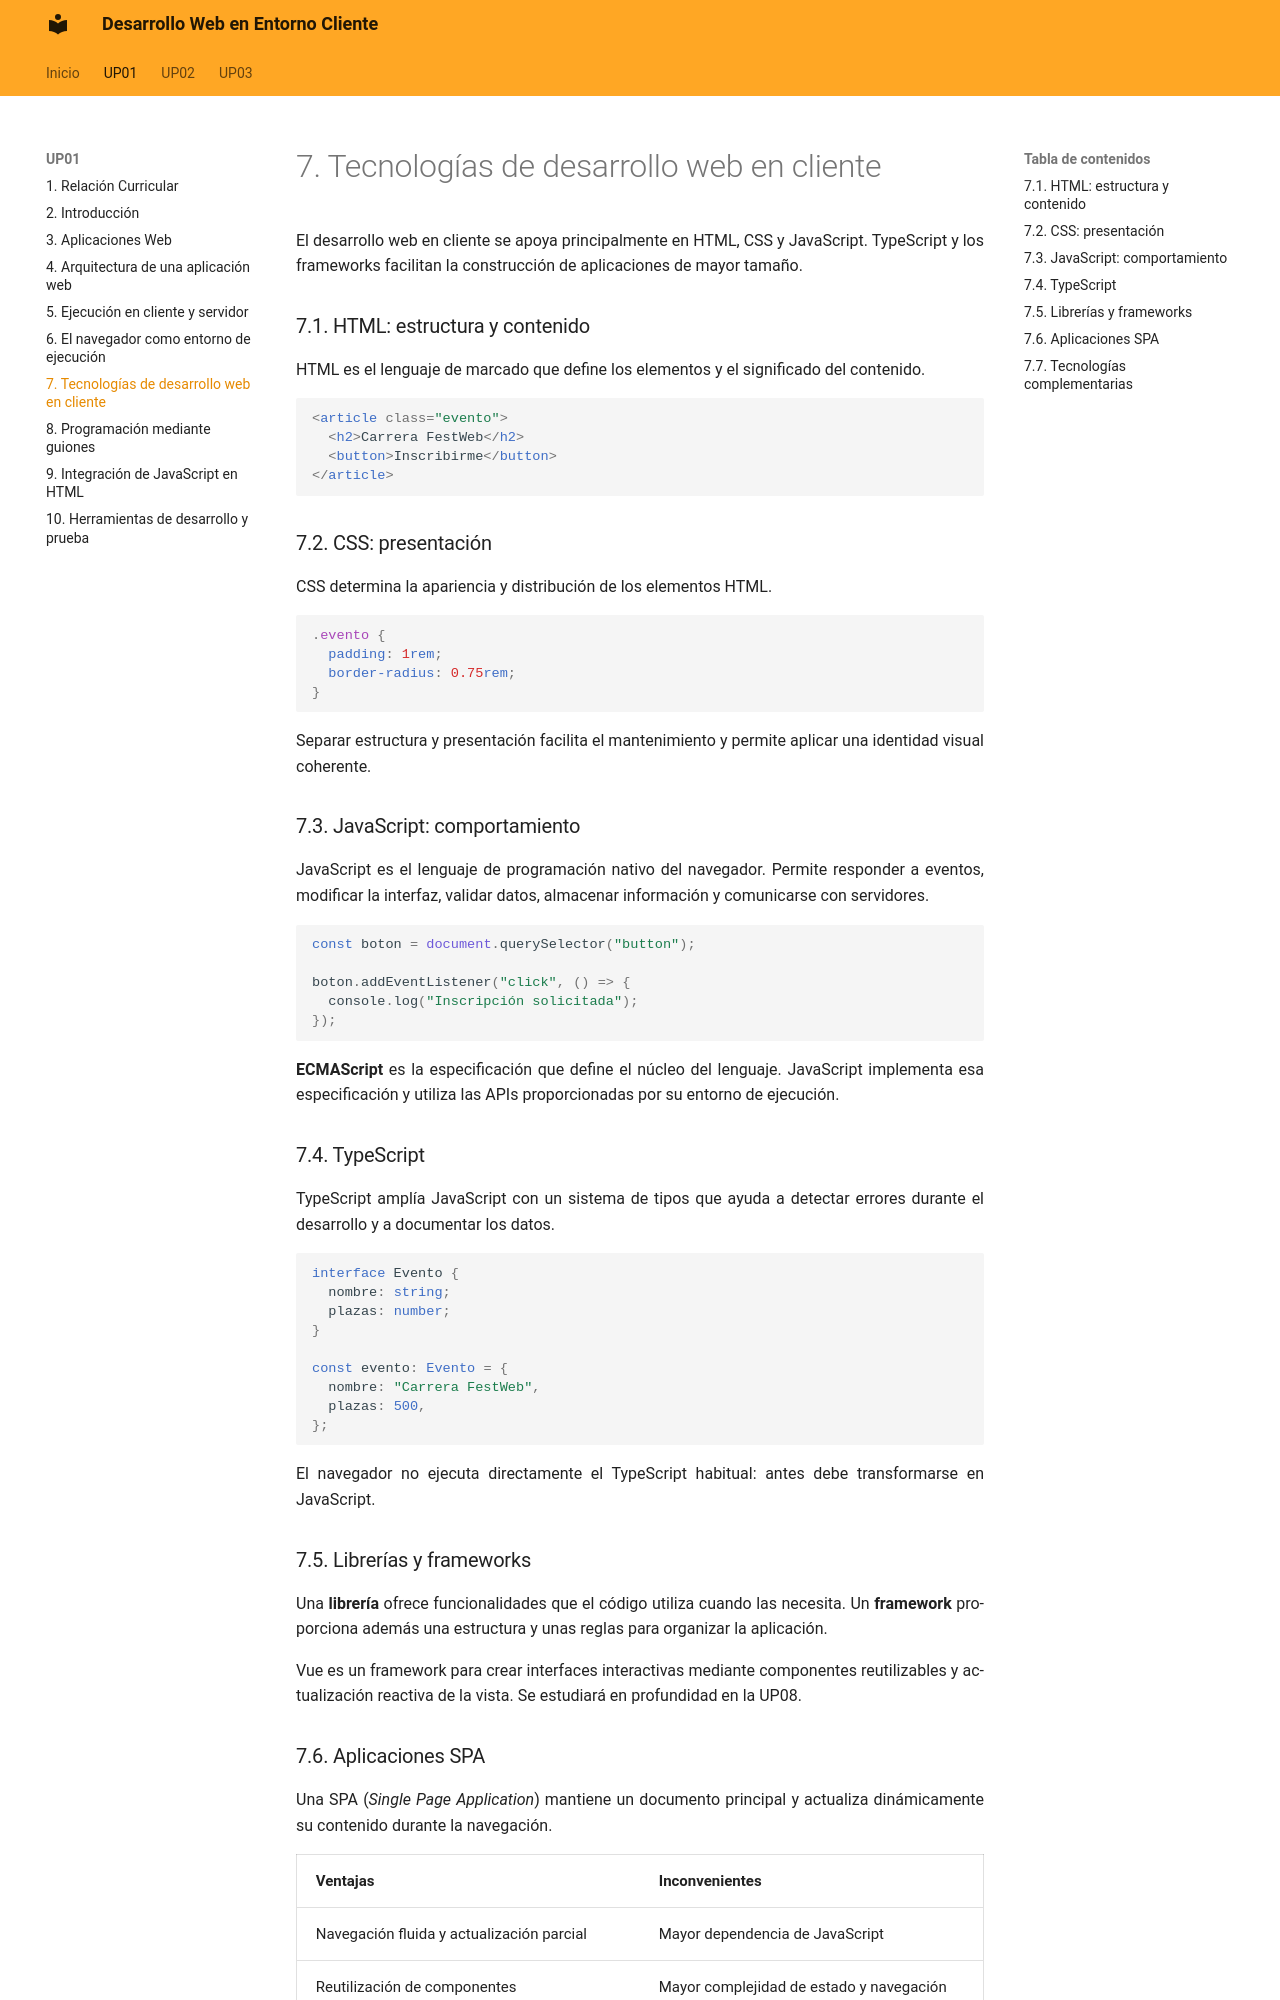

repository: calcaniz/apuntes-desarrollo-web-entorno-cliente · page: up01/07-tecnologias-desarrollo-web-cliente/index.html · generator: mkdocs

El desarrollo web en cliente se apoya principalmente en HTML, CSS y JavaScript. TypeScript y los frameworks facilitan la construcción de aplicaciones de mayor tamaño.

### 7.1. HTML: estructura y contenido

HTML es el lenguaje de marcado que define los elementos y el significado del contenido.

```html
<article class="evento">
  <h2>Carrera FestWeb</h2>
  <button>Inscribirme</button>
</article>
```

### 7.2. CSS: presentación

CSS determina la apariencia y distribución de los elementos HTML.

```css
.evento {
  padding: 1rem;
  border-radius: 0.75rem;
}
```

Separar estructura y presentación facilita el mantenimiento y permite aplicar una identidad visual coherente.

### 7.3. JavaScript: comportamiento

JavaScript es el lenguaje de programación nativo del navegador. Permite responder a eventos, modificar la interfaz, validar datos, almacenar información y comunicarse con servidores.

```js
const boton = document.querySelector("button");

boton.addEventListener("click", () => {
  console.log("Inscripción solicitada");
});
```

**ECMAScript** es la especificación que define el núcleo del lenguaje. JavaScript implementa esa especificación y utiliza las APIs proporcionadas por su entorno de ejecución.

### 7.4. TypeScript

TypeScript amplía JavaScript con un sistema de tipos que ayuda a detectar errores durante el desarrollo y a documentar los datos.

```ts
interface Evento {
  nombre: string;
  plazas: number;
}

const evento: Evento = {
  nombre: "Carrera FestWeb",
  plazas: 500,
};
```

El navegador no ejecuta directamente el TypeScript habitual: antes debe transformarse en JavaScript.

### 7.5. Librerías y frameworks

Una **librería** ofrece funcionalidades que el código utiliza cuando las necesita. Un **framework** proporciona además una estructura y unas reglas para organizar la aplicación.

Vue es un framework para crear interfaces interactivas mediante componentes reutilizables y actualización reactiva de la vista. Se estudiará en profundidad en la UP08.
